Run: headless pygame with SDL's dummy video driver; simulated clock (each Clock.tick advances the game by its frame time, no real sleeping); random seed 0; keys injected as events and as key.get_pressed() state; no mouse input.
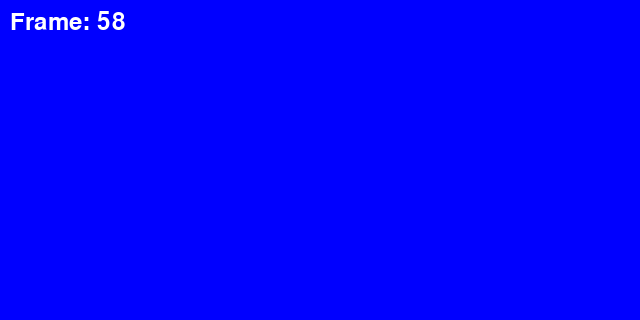
Frame 1 of 4 · flips 1–60 · no input
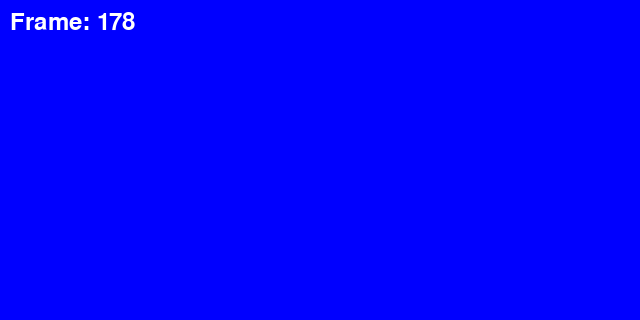
Frame 2 of 4 · flips 61–180 · tapped SPACE, RETURN · held RIGHT (→), D
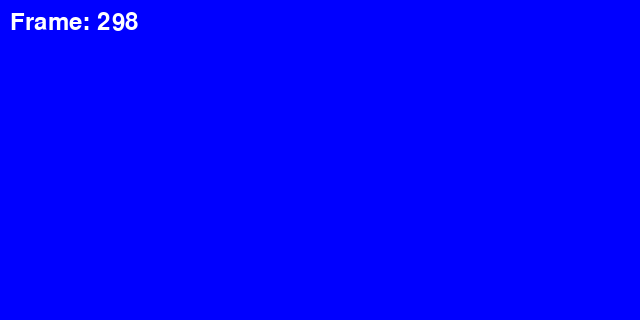
Frame 3 of 4 · flips 181–300 · held DOWN (↓), S
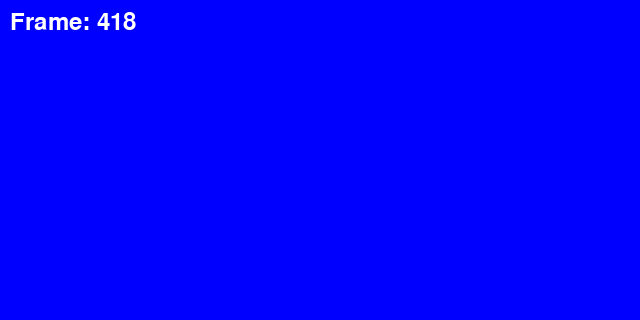
Frame 4 of 4 · flips 301–420 · held LEFT (←), A, UP (↑), W

The pygame program that drew these frames:

#!/usr/bin/env python3
"""Force display test with explicit pygame initialization."""

import os
os.environ['PYGAME_HIDE_SUPPORT_PROMPT'] = '1'

import pygame
import sys
import time

print("Initializing pygame display...")

# Force pygame to initialize
pygame.init()
pygame.display.init()

# Create window
print("Creating window...")
screen = pygame.display.set_mode((640, 320))
pygame.display.set_caption("SLDK Test Display")

# Make sure window is visible
pygame.event.pump()
pygame.display.update()

print("Window should be visible now!")
print("Look for a window titled 'SLDK Test Display'")

# Fill with pattern
colors = [(255, 0, 0), (0, 255, 0), (0, 0, 255), (255, 255, 0)]
frame = 0

try:
    clock = pygame.time.Clock()
    while True:
        # Handle events
        for event in pygame.event.get():
            if event.type == pygame.QUIT:
                break
                
        # Change color
        color = colors[frame % len(colors)]
        screen.fill(color)
        
        # Draw text
        if pygame.font:
            font = pygame.font.Font(None, 36)
            text = font.render(f"Frame: {frame}", True, (255, 255, 255))
            screen.blit(text, (10, 10))
        
        pygame.display.flip()
        clock.tick(4)  # 4 FPS for visible changes
        
        frame += 1
        if frame % 4 == 0:
            color_name = ["RED", "GREEN", "BLUE", "YELLOW"][((frame-1) % len(colors))]
            print(f"Frame {frame}: Screen is {color_name}")
            
except KeyboardInterrupt:
    print("\nExiting...")
finally:
    pygame.quit()
